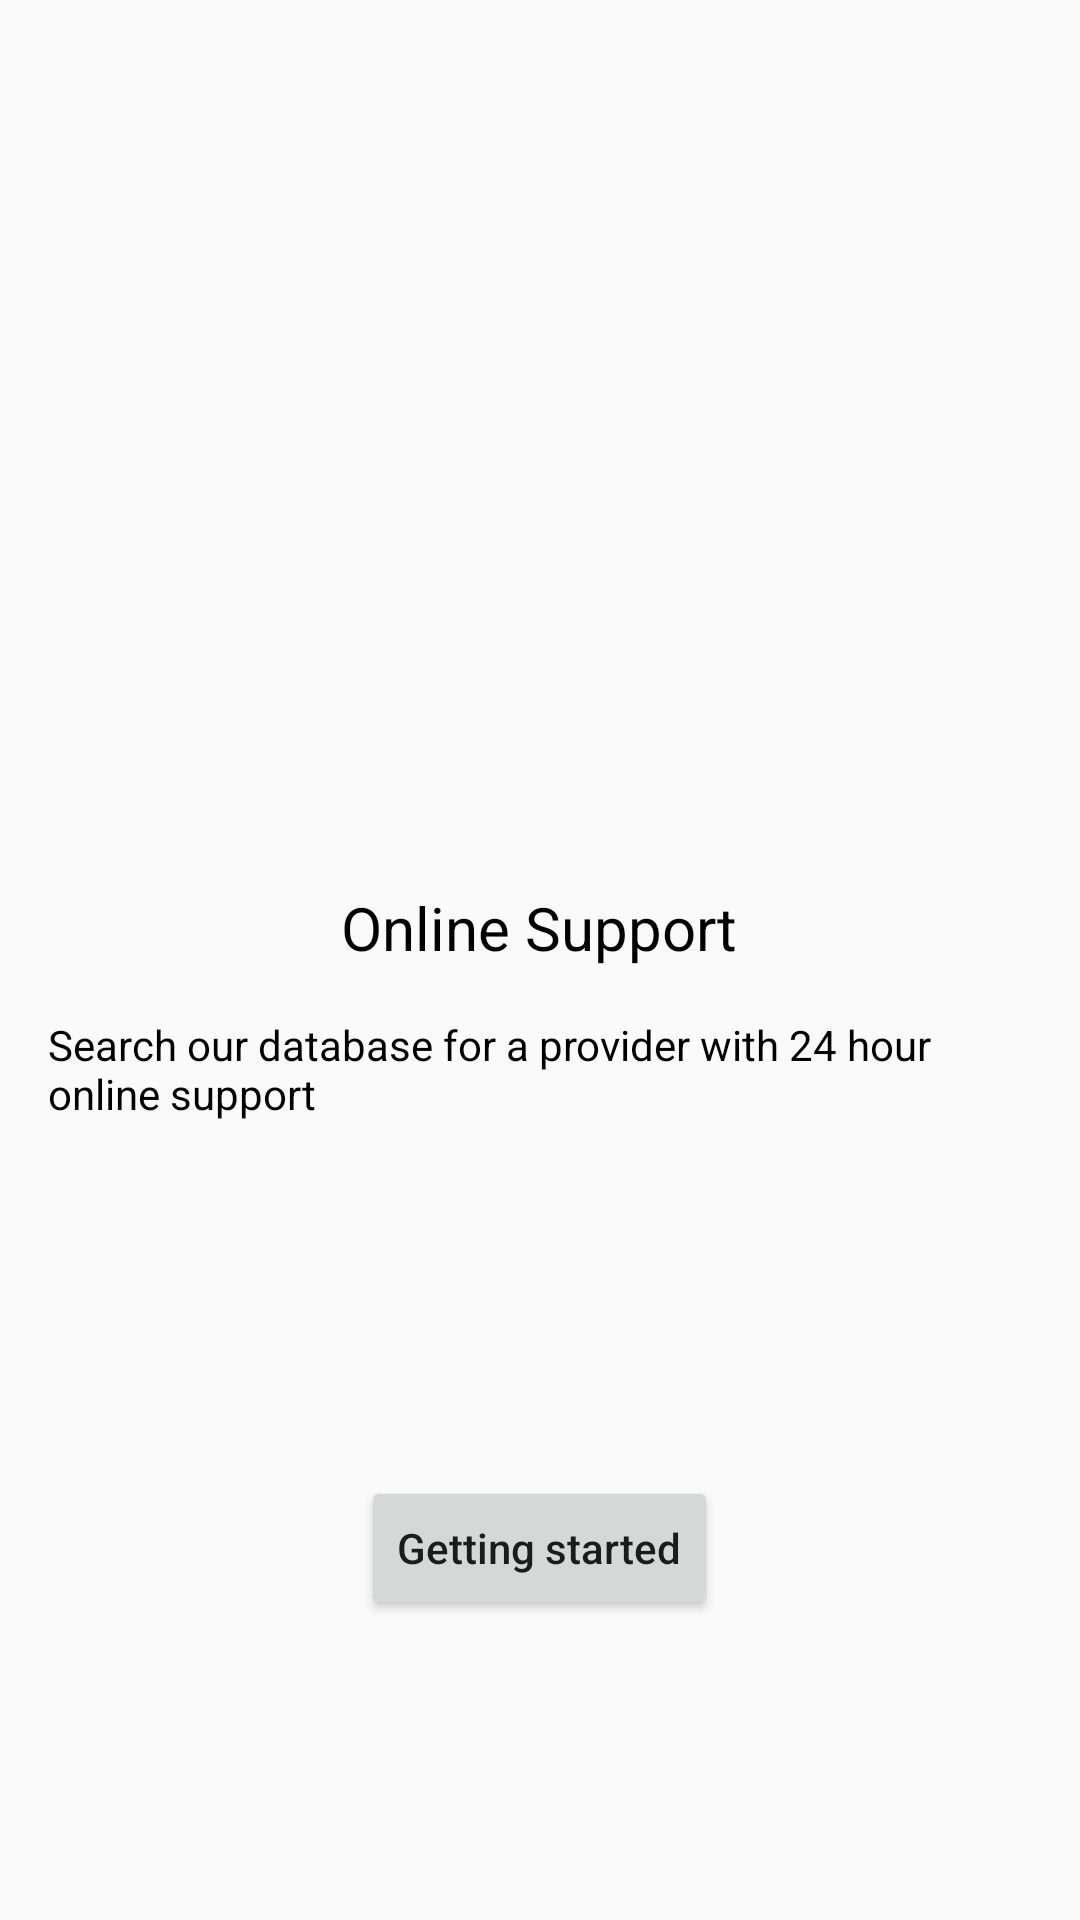

Write the Android layout XML for this screen, with the resource values it uses.
<!-- AndroidManifest.xml: application theme AppTheme -->
<!-- res/layout/activity_fragment__three.xml -->
<?xml version="1.0" encoding="utf-8"?>
<FrameLayout xmlns:android="http://schemas.android.com/apk/res/android"
    android:layout_width="match_parent"
    android:layout_height="match_parent"
    xmlns:tools="http://schemas.android.com/tools"
    android:fitsSystemWindows="true"
    tools:context=".ScreenSlidePagerActivity">

    <LinearLayout
        android:layout_width="match_parent"
        android:layout_height="match_parent"
        android:gravity="center"
        android:orientation="vertical"
        android:padding="16dp">

        <TextView
            android:id="@+id/fragmentThreeGroup"
            android:layout_width="wrap_content"
            android:layout_height="wrap_content"
            android:layout_gravity="center_horizontal"
            android:layout_marginTop="30dp"
            android:layout_weight="0"
            android:text="@string/OnlineSupportHeader"
            android:textColor="@color/black"
            android:textSize="20sp" />

        <TextView
            android:id="@+id/fragmentThreeGroupSub"
            android:layout_width="wrap_content"
            android:textColor="@color/black"
            android:layout_height="wrap_content"
            android:layout_marginTop="16dp"
            android:layout_weight="0"
            android:text="@string/OnlineSupportSubText" />


    </LinearLayout>

    <Button
        android:layout_width="wrap_content"
        android:layout_height="wrap_content"
        android:layout_gravity="bottom|center"
        android:layout_marginBottom="100dp"
        android:clickable="true"
        android:onClick="onClickGettingStarted"
        android:textAllCaps="false"
        android:text="@string/startButton" />


</FrameLayout>
<!-- resources referenced by this layout -->
<resources>
  <color name="black">#000000</color>
  <string name="OnlineSupportHeader">Online Support</string>
  <string name="OnlineSupportSubText">Search our database for a provider with 24 hour online support</string>
  <string name="startButton">Getting started</string>
  <style name="AppTheme" parent="Theme.AppCompat.Light.DarkActionBar">
          
          <item name="colorPrimary">@color/colorPrimary</item>
          <item name="colorPrimaryDark">@color/colorPrimaryDark</item>
          <item name="colorAccent">@color/colorAccent</item>
          <item name="windowActionBar">false</item>
          <item name="windowNoTitle">true</item>
      </style>
  <color name="colorPrimary">#00bcd4</color>
  <color name="colorPrimaryDark">#0097a7</color>
  <color name="colorAccent">#f2fe71</color>
</resources>
